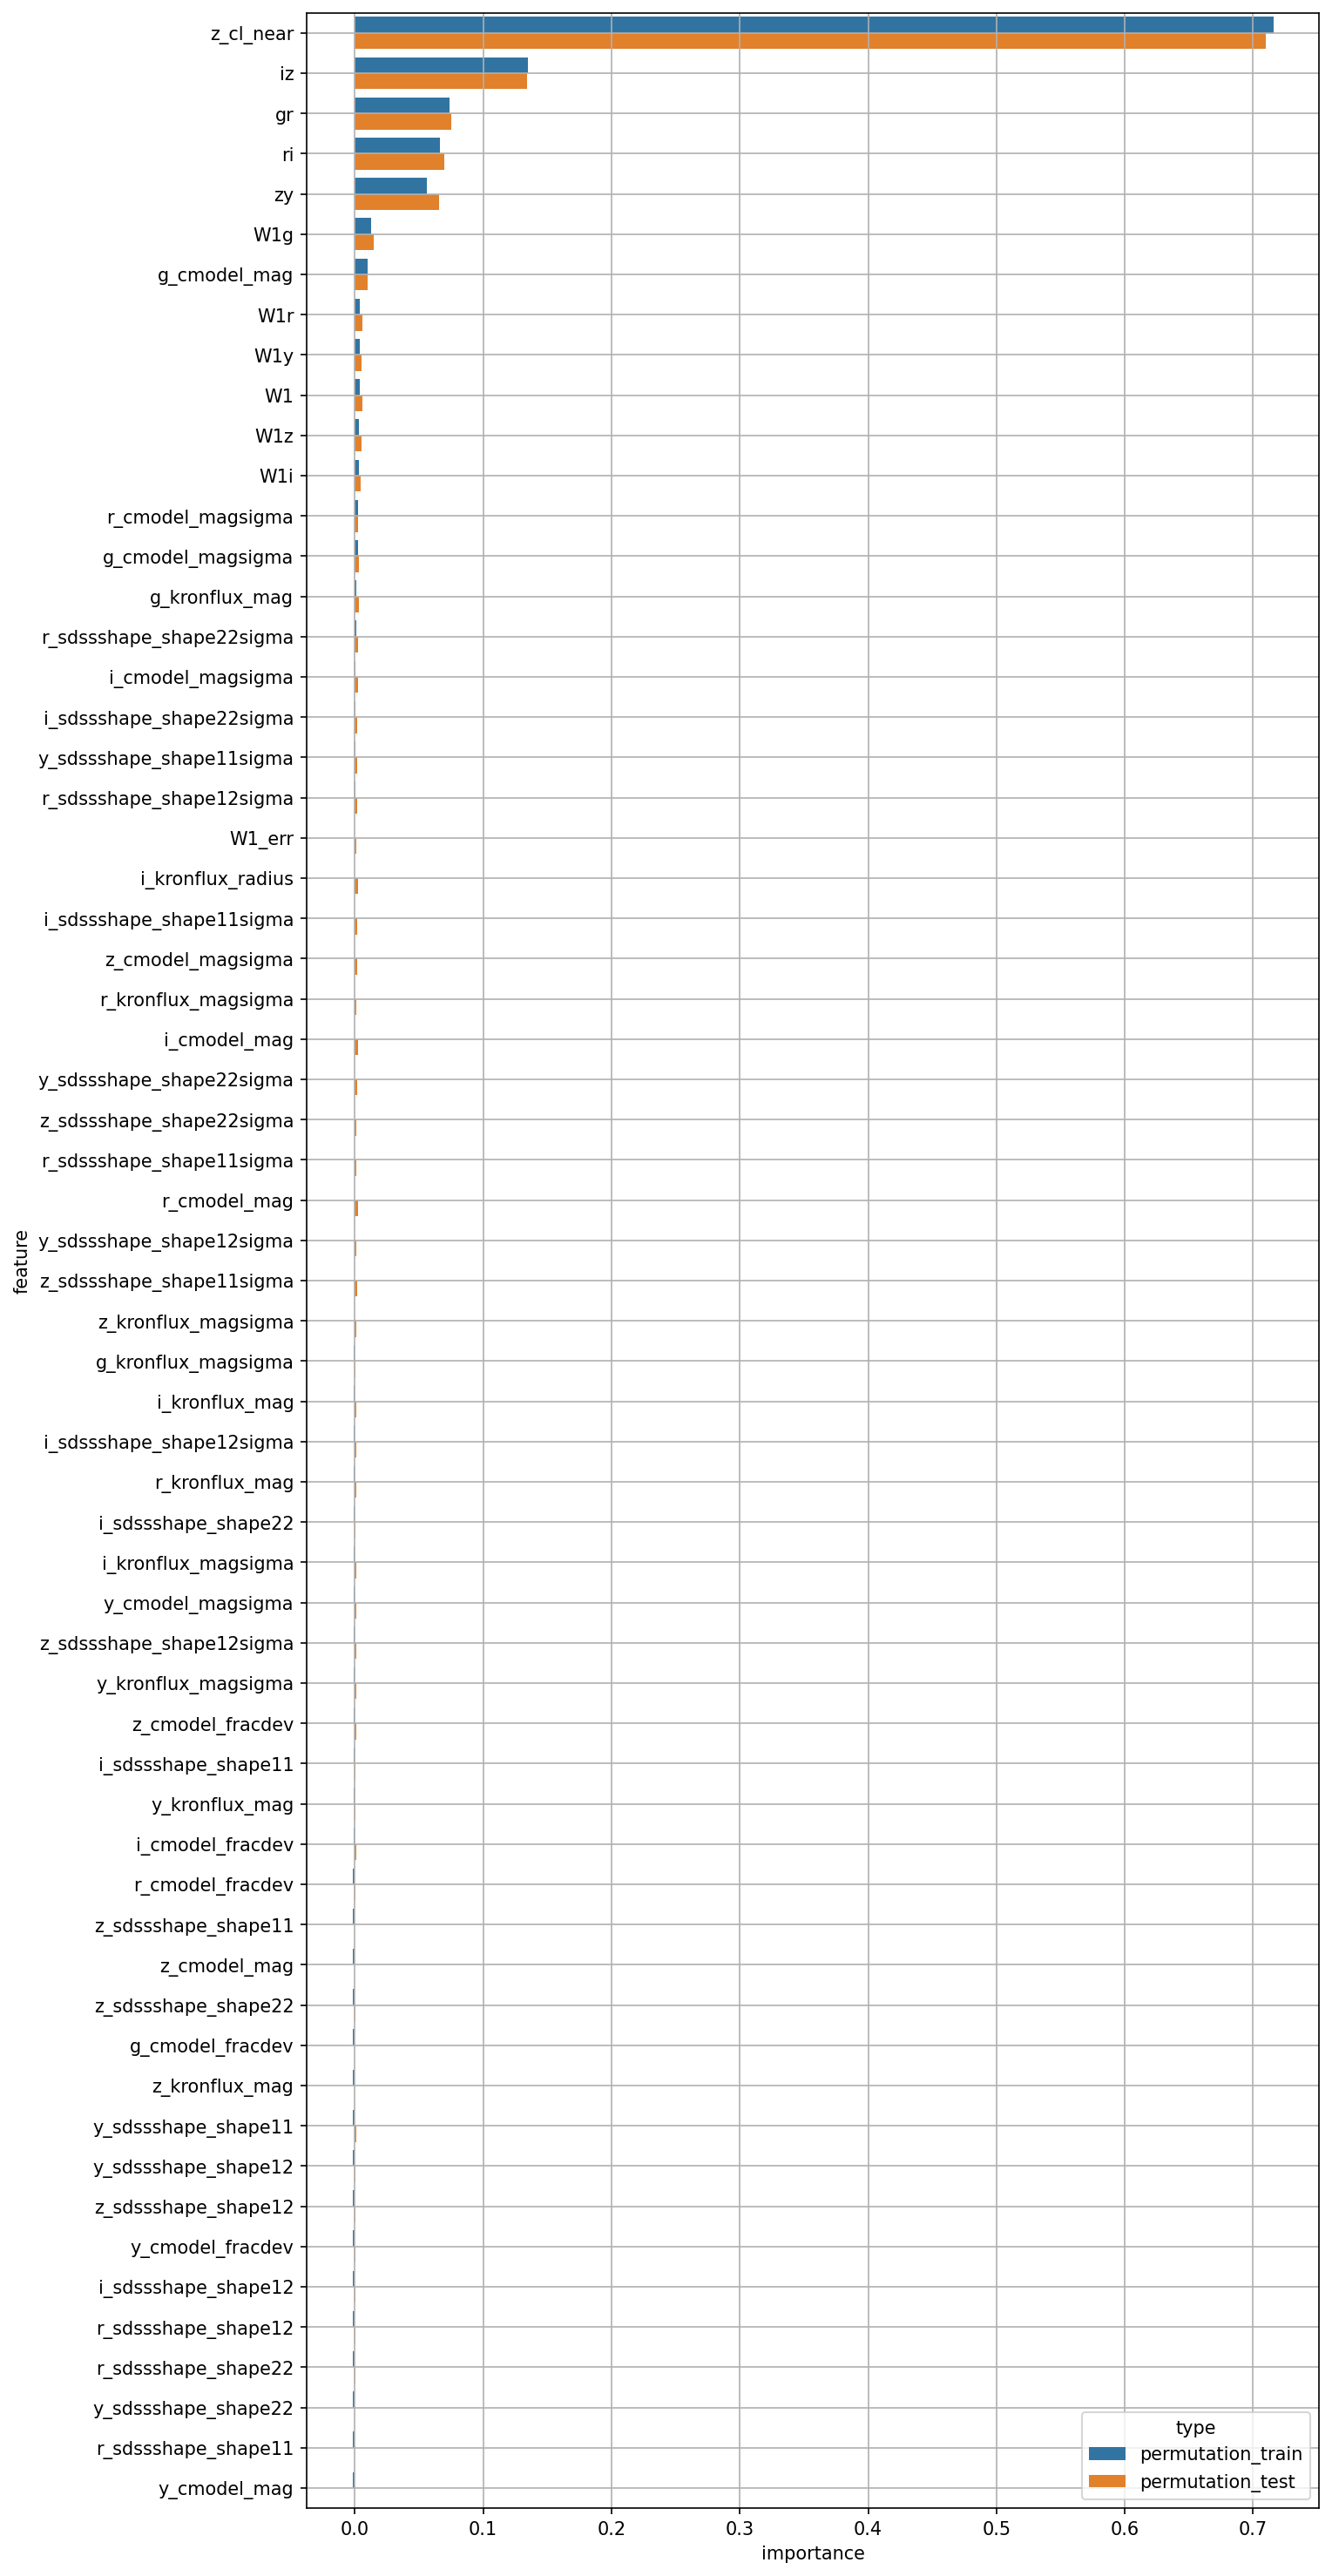

The data file committed next to this chart (first rows):
feature, permutation_train, permutation_test
W1, 0.003566, 0.005942
W1_err, 8.149496159859382e-05, 0.001242
g_cmodel_mag, 0.01007, 0.01011
r_cmodel_mag, -0.0003859, 0.002286
i_cmodel_mag, -0.0001966, 0.002547
z_cmodel_mag, -0.001272, 0.0001302
y_cmodel_mag, -0.001731, 3.7305308908663903e-06
g_cmodel_magsigma, 0.002269, 0.003116
r_cmodel_magsigma, 0.002703, 0.002313
i_cmodel_magsigma, 0.0005222, 0.002266
z_cmodel_magsigma, -0.0001879, 0.00195
y_cmodel_magsigma, -0.0008965, 0.001128
g_cmodel_fracdev, -0.001445, 7.591513351279389e-06
r_cmodel_fracdev, -0.001236, 0.0004913
i_cmodel_fracdev, -0.001223, 0.001059
z_cmodel_fracdev, -0.00102, 0.0008875
y_cmodel_fracdev, -0.001498, 0.0003135
g_kronflux_mag, 0.001418, 0.003381
r_kronflux_mag, -0.0007752, 0.001258
i_kronflux_mag, -0.0007342, 0.001417
z_kronflux_mag, -0.00146, 2.511742258415328e-05
y_kronflux_mag, -0.001182, 0.0005384
g_kronflux_magsigma, -0.0007038, 0.0006203
r_kronflux_magsigma, -0.0001883, 0.001406
i_kronflux_magsigma, -0.0008463, 0.001356
z_kronflux_magsigma, -0.0005428, 0.001234
y_kronflux_magsigma, -0.0009851, 0.0009764
i_kronflux_radius, -2.7000438008739636e-06, 0.002276
r_sdssshape_shape11, -0.001717, -0.0001267
i_sdssshape_shape11, -0.001033, 0.0004003
z_sdssshape_shape11, -0.001254, -0.0003947
y_sdssshape_shape11, -0.001475, 0.0008453
r_sdssshape_shape12, -0.001552, 0.0006074
i_sdssshape_shape12, -0.00154, 0.0002687
z_sdssshape_shape12, -0.001494, 0.0001922
y_sdssshape_shape12, -0.001491, 0.0002671
r_sdssshape_shape22, -0.001634, 0.0006534
i_sdssshape_shape22, -0.0008342, 0.0006708
z_sdssshape_shape22, -0.001327, 0.0001797
y_sdssshape_shape22, -0.001705, 0.0001023
r_sdssshape_shape11sigma, -0.0003631, 0.001176
i_sdssshape_shape11sigma, -0.0001166, 0.001907
z_sdssshape_shape11sigma, -0.0004531, 0.002149
y_sdssshape_shape11sigma, 0.0003324, 0.001854
r_sdssshape_shape12sigma, 0.0001609, 0.001865
i_sdssshape_shape12sigma, -0.0007424, 0.0009175
z_sdssshape_shape12sigma, -0.0009692, 0.001462
y_sdssshape_shape12sigma, -0.0004442, 0.001225
r_sdssshape_shape22sigma, 0.0009774, 0.002216
i_sdssshape_shape22sigma, 0.0003883, 0.00184
z_sdssshape_shape22sigma, -0.0002142, 0.0009668
y_sdssshape_shape22sigma, -0.0002013, 0.002007
gr, 0.07412, 0.07529
ri, 0.06661, 0.07004
iz, 0.1348, 0.1343
zy, 0.05612, 0.06535
W1g, 0.01292, 0.01461
W1r, 0.004203, 0.005699
W1i, 0.003362, 0.004682
W1z, 0.003461, 0.005425
... 2 more rows
